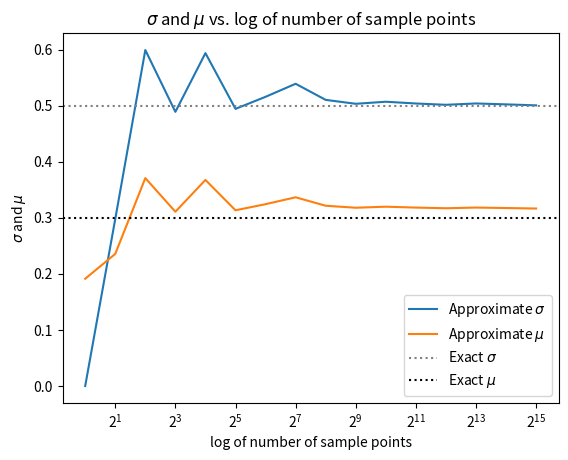

Generate this figure with matplotlib:
import numpy as np
import matplotlib.pyplot as plt

# gbm
def S(N,T, S0, mean, std):
    dt = T/N
    
    # W(t)
    xi = np.random.normal(loc=0.0, scale=1.0, size=N) * np.sqrt(dt)
    dS = np.exp( (mean - (1/2) * std ** 2) * (dt) + std * xi)

    # conventionally first element is S0
    dS[0] = S0

    S = S0 * np.cumprod(dS)

    return S


def r(N,T, k, Si):
    dt = T / k # interval between two points
        
    # get every 2^i-th data point
    sCoarse = Si[::int(N/k)]

    r = np.diff(np.log(sCoarse)) # log sCoarse and get pairwise difference
    var = np.var(r)
    ex = np.mean(r)


    aS = np.sqrt(var / dt) # approx Std
    aM = (ex / dt) + (aS ** 2 / 2 ) # approx Mean

    return aS, aM

# for varying coarsened data
vectR = np.vectorize(r, excluded=['Si'], otypes=[float, float])

def main():
    mean = 0.3
    std = 0.5
    k = 15
    N = 2 ** k
    T = 1
    S0 = 1
    
    # N + 1 fixes the step-sizes issue done in r that is caused when doing just N 
    Si = S(N+1, T, S0, mean, std)

    subInt = 2 ** np.arange(0, k+1, 1)

    appStd, appMean = vectR(N,T,subInt, Si=Si)
    print(appMean)

    # plotting
    plt.semilogx(subInt, appStd, base=2, label="Approximate $\sigma$")
    plt.semilogx(subInt, appMean, base=2, label="Approximate $\mu$")
    plt.axhline(std, c="gray", label="Exact $\sigma$", linestyle="dotted")
    plt.axhline(mean, c="black", label="Exact $\mu$", linestyle="dotted")


    plt.xlabel("log of number of sample points")
    plt.ylabel("$\sigma$ and $\mu$")
    plt.title("$\sigma$ and $\mu$ vs. log of number of sample points")

    plt.legend()
    plt.show()

main()
    

# Generally, std approximate value seem to converge at the exact value, but the mean approximate value does not. 
